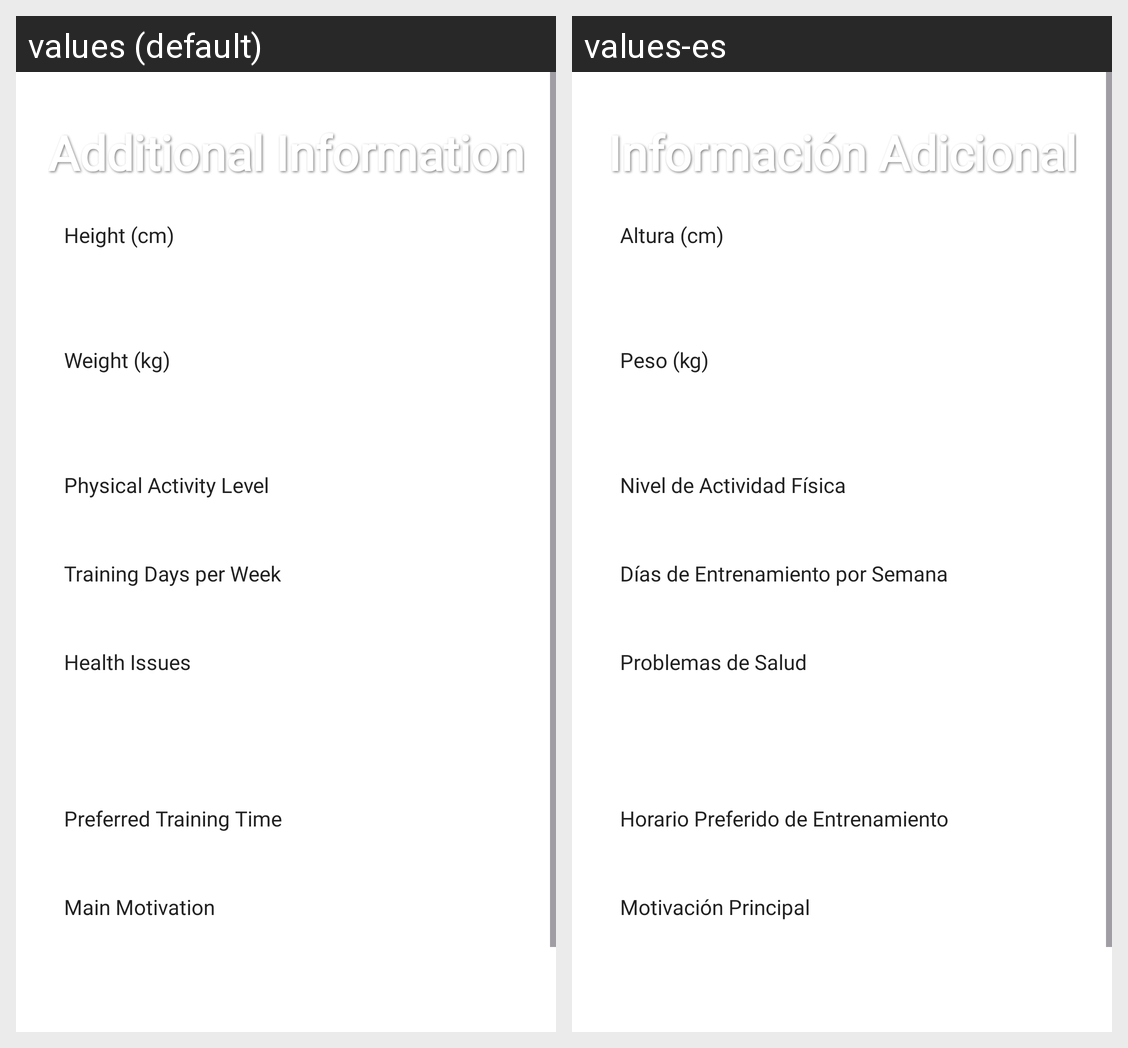

For this localized Android screen grid, give each drawn string resource with its value in every locale shown.
Android screen res/layout/fragment_user_data.xml rendered under 2 locales, left to right: values (default), values-es. Device: Nexus 5 (rendered at 1080×1920; each locale shown at half size, 540×960, under a caption strip naming it); theme Theme.AppGym.
Strings drawn on this screen, with the default value and each locale's value (text and hints the layout hard-codes, and strings that could not be matched under every locale, appear in the picture but are not listed):

user_data_title
  values: Additional Information
  values-es: Información Adicional

tvHeight
  values: Height (cm)
  values-es: Altura (cm)

tvWeight
  values: Weight (kg)
  values-es: Peso (kg)

tvActividadFisica
  values: Physical Activity Level
  values-es: Nivel de Actividad Física

tvDiasEntrenar
  values: Training Days per Week
  values-es: Días de Entrenamiento por Semana

tvProblemaSalud
  values: Health Issues
  values-es: Problemas de Salud

tvPreferenciaHorario
  values: Preferred Training Time
  values-es: Horario Preferido de Entrenamiento

tvMotivacion
  values: Main Motivation
  values-es: Motivación Principal
